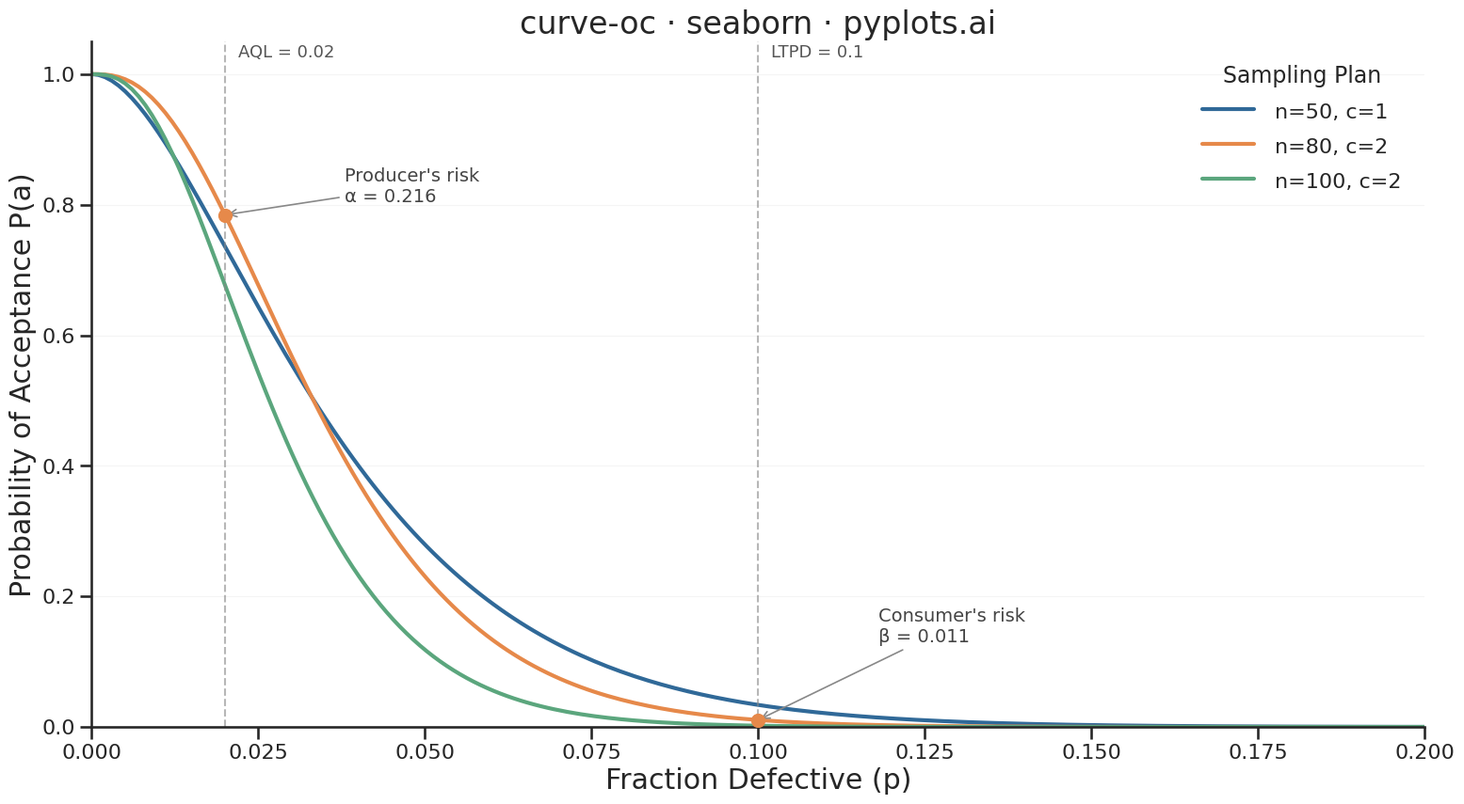

The matplotlib source for this figure:
""" pyplots.ai
curve-oc: Operating Characteristic (OC) Curve
Library: seaborn 0.13.2 | Python 3.14.3
Quality: 90/100 | Created: 2026-03-19
"""

import matplotlib.pyplot as plt
import numpy as np
import pandas as pd
import seaborn as sns
from scipy.stats import binom


# Data - OC curves for different acceptance sampling plans
fraction_defective = np.linspace(0, 0.20, 200)

plans = [
    {"n": 50, "c": 1, "label": "n=50, c=1"},
    {"n": 80, "c": 2, "label": "n=80, c=2"},
    {"n": 100, "c": 2, "label": "n=100, c=2"},
]

# Build a long-form DataFrame for seaborn hue-based plotting
rows = []
for plan in plans:
    prob_accept = binom.cdf(plan["c"], plan["n"], fraction_defective)
    for p, pa in zip(fraction_defective, prob_accept, strict=True):
        rows.append({"Fraction Defective (p)": p, "Probability of Acceptance P(a)": pa, "Sampling Plan": plan["label"]})

df = pd.DataFrame(rows)

# Quality levels
aql = 0.02
ltpd = 0.10

# Seaborn theming and context for global styling
sns.set_theme(style="ticks", rc={"axes.spines.top": False, "axes.spines.right": False})
sns.set_context("talk", font_scale=1.2, rc={"lines.linewidth": 3})

# Custom palette starting with Python Blue
palette = sns.color_palette(["#306998", "#E6894A", "#5BA67D"])

# Plot using DataFrame + hue for automatic legend and color mapping
fig, ax = plt.subplots(figsize=(16, 9))
sns.lineplot(
    data=df, x="Fraction Defective (p)", y="Probability of Acceptance P(a)", hue="Sampling Plan", palette=palette, ax=ax
)

# AQL and LTPD reference lines with labels at top
ax.axvline(x=aql, color="#888888", linestyle="--", linewidth=1.5, alpha=0.6)
ax.axvline(x=ltpd, color="#888888", linestyle="--", linewidth=1.5, alpha=0.6)
ax.text(aql + 0.002, 1.02, f"AQL = {aql}", fontsize=13, color="#555555", fontweight="medium", va="bottom")
ax.text(ltpd + 0.002, 1.02, f"LTPD = {ltpd}", fontsize=13, color="#555555", fontweight="medium", va="bottom")

# Risk annotations for the middle plan (n=80, c=2)
alpha_risk = 1 - binom.cdf(plans[1]["c"], plans[1]["n"], aql)
beta_risk = binom.cdf(plans[1]["c"], plans[1]["n"], ltpd)
prob_at_aql = binom.cdf(plans[1]["c"], plans[1]["n"], aql)

ax.plot(aql, prob_at_aql, "o", color="#E6894A", markersize=10, zorder=5)
ax.plot(ltpd, beta_risk, "o", color="#E6894A", markersize=10, zorder=5)

ax.annotate(
    f"Producer's risk\n\u03b1 = {alpha_risk:.3f}",
    xy=(aql, prob_at_aql),
    xytext=(aql + 0.018, prob_at_aql + 0.02),
    fontsize=14,
    color="#444444",
    arrowprops={"arrowstyle": "->", "color": "#888888", "lw": 1.2},
)

ax.annotate(
    f"Consumer's risk\n\u03b2 = {beta_risk:.3f}",
    xy=(ltpd, beta_risk),
    xytext=(ltpd + 0.018, beta_risk + 0.12),
    fontsize=14,
    color="#444444",
    arrowprops={"arrowstyle": "->", "color": "#888888", "lw": 1.2},
)

# Style
ax.set_title("curve-oc \u00b7 seaborn \u00b7 pyplots.ai", fontsize=24, fontweight="medium")
ax.tick_params(axis="both", labelsize=16)
ax.yaxis.grid(True, alpha=0.2, linewidth=0.8)
ax.set_xlim(0, 0.20)
ax.set_ylim(0, 1.05)

# Style the legend
legend = ax.get_legend()
legend.set_title("Sampling Plan")
plt.setp(legend.get_title(), fontsize=17)
for text in legend.get_texts():
    text.set_fontsize(16)
legend.set_frame_on(False)

plt.tight_layout()
plt.savefig("plot.png", dpi=300, bbox_inches="tight")
